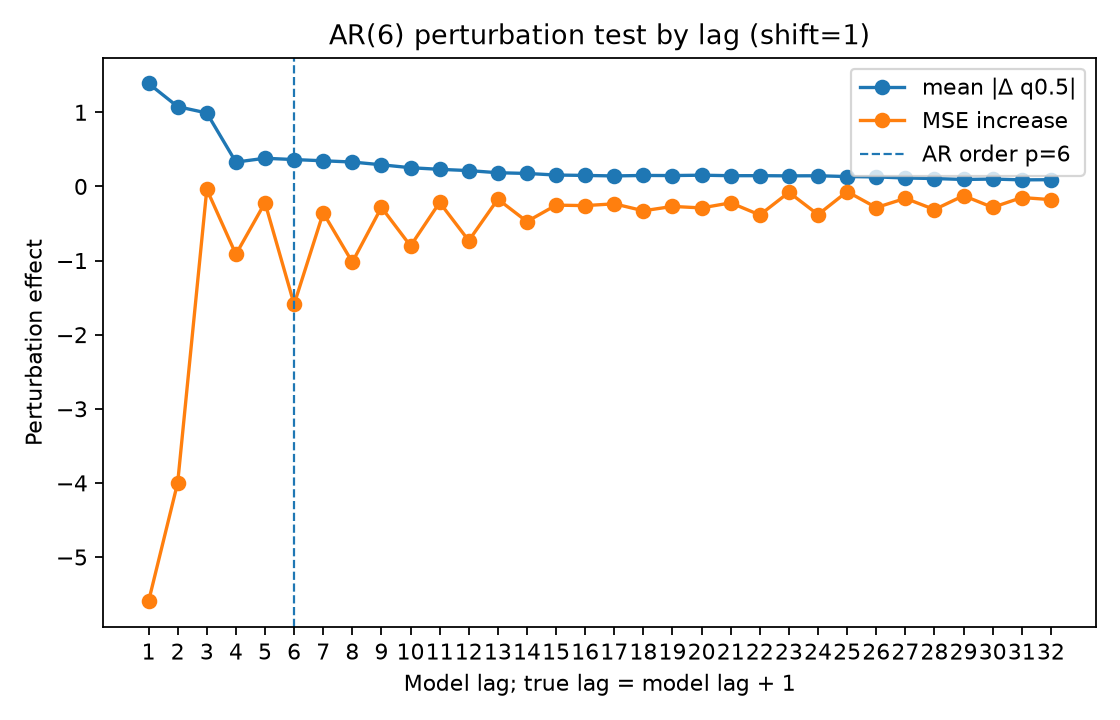

Values plotted in this chart, from the file beside it:
lag, true_lag, is_within_ar_order, true_lag_within_ar_order, mean_abs_delta, mean_squared_delta, mse_to_conditional_mean_after_perturb, mse_increase_to_conditional_mean
1.0, 2.0, 1.0, 1.0, 1.389, 6.08, 16.01, -5.596
2.0, 3.0, 1.0, 1.0, 1.077, 3.52, 17.61, -3.997
3.0, 4.0, 1.0, 1.0, 0.9909, 2.693, 21.57, -0.03827
4.0, 5.0, 1.0, 1.0, 0.3286, 0.347, 20.69, -0.9157
5.0, 6.0, 1.0, 1.0, 0.3802, 0.5383, 21.39, -0.2199
6.0, 7.0, 1.0, 0.0, 0.3625, 0.4726, 20.02, -1.59
7.0, 8.0, 0.0, 0.0, 0.346, 0.4592, 21.25, -0.3562
8.0, 9.0, 0.0, 0.0, 0.3292, 0.3904, 20.58, -1.021
9.0, 10.0, 0.0, 0.0, 0.2921, 0.3326, 21.32, -0.2826
10.0, 11.0, 0.0, 0.0, 0.2525, 0.2271, 20.8, -0.8026
11.0, 12.0, 0.0, 0.0, 0.2308, 0.1998, 21.39, -0.2162
12.0, 13.0, 0.0, 0.0, 0.2138, 0.2053, 20.87, -0.7316
13.0, 14.0, 0.0, 0.0, 0.1849, 0.1201, 21.43, -0.1721
14.0, 15.0, 0.0, 0.0, 0.1752, 0.1062, 21.13, -0.4738
15.0, 16.0, 0.0, 0.0, 0.1538, 0.07387, 21.35, -0.2524
16.0, 17.0, 0.0, 0.0, 0.1484, 0.07285, 21.35, -0.2586
17.0, 18.0, 0.0, 0.0, 0.1416, 0.06208, 21.37, -0.2344
18.0, 19.0, 0.0, 0.0, 0.1483, 0.07064, 21.28, -0.3285
19.0, 20.0, 0.0, 0.0, 0.1468, 0.07017, 21.34, -0.2695
20.0, 21.0, 0.0, 0.0, 0.1517, 0.07574, 21.32, -0.2898
21.0, 22.0, 0.0, 0.0, 0.1448, 0.07987, 21.38, -0.2212
22.0, 23.0, 0.0, 0.0, 0.1453, 0.08257, 21.22, -0.3847
23.0, 24.0, 0.0, 0.0, 0.1427, 0.1029, 21.53, -0.07951
24.0, 25.0, 0.0, 0.0, 0.1441, 0.1097, 21.23, -0.3797
25.0, 26.0, 0.0, 0.0, 0.1332, 0.1025, 21.54, -0.06965
26.0, 27.0, 0.0, 0.0, 0.1285, 0.06922, 21.32, -0.2854
27.0, 28.0, 0.0, 0.0, 0.1139, 0.05779, 21.44, -0.1606
28.0, 29.0, 0.0, 0.0, 0.1067, 0.03948, 21.29, -0.312
29.0, 30.0, 0.0, 0.0, 0.09389, 0.02872, 21.48, -0.1248
30.0, 31.0, 0.0, 0.0, 0.0996, 0.02938, 21.32, -0.2827
31.0, 32.0, 0.0, 0.0, 0.08883, 0.02353, 21.46, -0.1497
32.0, 33.0, 0.0, 0.0, 0.09092, 0.02317, 21.43, -0.1779
